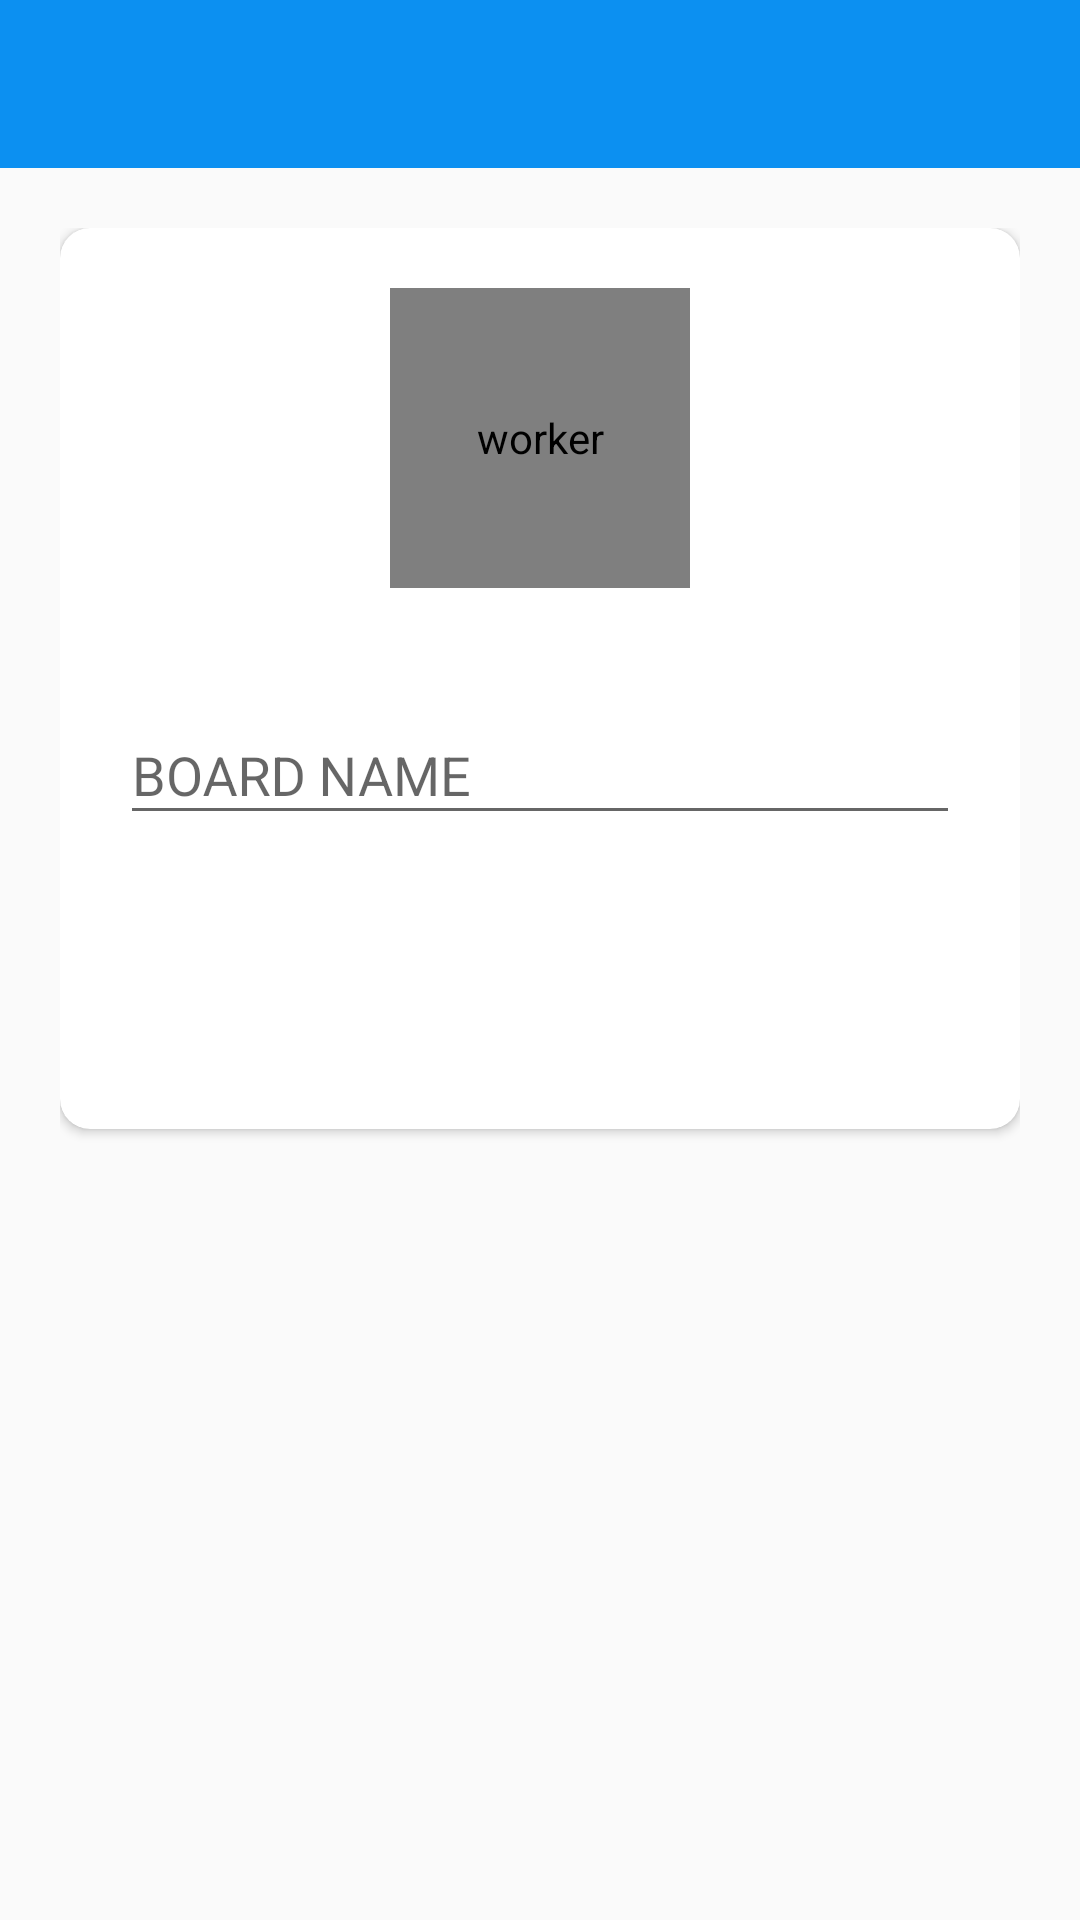

Reconstruct the res/layout file that produces this screen, plus the resources it refers to.
<!-- AndroidManifest.xml: activity theme Base.Theme.Workaholic -->
<!-- res/layout/activity_board.xml -->
<?xml version="1.0" encoding="utf-8"?>
<LinearLayout xmlns:android="http://schemas.android.com/apk/res/android"
    xmlns:app="http://schemas.android.com/apk/res-auto"
    xmlns:tools="http://schemas.android.com/tools"
    android:layout_width="match_parent"
    android:layout_height="match_parent"
    android:orientation="vertical"
    tools:context=".activity.BoardActivity">

    <com.google.android.material.appbar.AppBarLayout
        android:layout_width="match_parent"
        android:layout_height="wrap_content"
        android:theme="@style/Theme.AppCompat.AppBarOverlay">

        <androidx.appcompat.widget.Toolbar
            android:id="@+id/toolbar_board_activity"
            android:layout_width="match_parent"
            android:layout_height="?attr/actionBarSize"
            android:background="@color/colorAccent"
            app:popupTheme="@style/Theme.AppCompat.PopUpOverlay">

        </androidx.appcompat.widget.Toolbar>
    </com.google.android.material.appbar.AppBarLayout>

    <LinearLayout
        android:layout_width="match_parent"
        android:layout_height="match_parent"
        android:background="@drawable/ic_background"
        android:orientation="vertical"
        android:padding="20dp">

        <androidx.cardview.widget.CardView
            android:layout_width="match_parent"
            android:layout_height="wrap_content"
            android:elevation="10dp"
            app:cardCornerRadius="10dp">

            <LinearLayout
                android:layout_width="match_parent"
                android:layout_height="wrap_content"
                android:gravity="center_horizontal"
                android:orientation="vertical"
                android:padding="20dp">

                <de.hdodenhof.circleimageview.CircleImageView
                    android:id="@+id/iv_board_image"
                    android:layout_width="100dp"
                    android:layout_height="100dp"
                    android:contentDescription="@string/image_contentDescription"
                    android:src="@drawable/ic_user_place_holder" />

                <com.google.android.material.textfield.TextInputLayout
                    android:layout_width="match_parent"
                    android:layout_height="wrap_content"
                    android:layout_marginTop="30dp">

                    <androidx.appcompat.widget.AppCompatEditText
                        android:id="@+id/et_board_name"
                        android:layout_width="match_parent"
                        android:layout_height="wrap_content"
                        android:hint="@string/board_name"
                        android:inputType="text"
                        android:textSize="18sp"
                        tools:ignore="TouchTargetSizeCheck,VisualLintTextFieldSize">

                    </androidx.appcompat.widget.AppCompatEditText>

                </com.google.android.material.textfield.TextInputLayout>

                <androidx.appcompat.widget.AppCompatButton
                    android:id="@+id/btn_create_board"
                    android:layout_width="200dp"
                    android:layout_height="wrap_content"
                    android:layout_gravity="center"
                    android:layout_marginTop="30dp"
                    android:background="@drawable/ic_blue_rounded_button"
                    android:gravity="center"
                    android:paddingTop="5dp"
                    android:paddingBottom="5dp"
                    android:text="@string/btn_create_board"
                    android:textColor="@color/white"
                    android:textSize="18sp"
                    tools:ignore="TextContrastCheck">

                </androidx.appcompat.widget.AppCompatButton>

            </LinearLayout>

        </androidx.cardview.widget.CardView>

    </LinearLayout>

</LinearLayout>
<!-- resources referenced by this layout -->
<resources>
  <color name="colorAccent">#0C90F1</color>
  <color name="white">#FFFFFFFF</color>
  <string name="board_name">BOARD NAME</string>
  <string name="btn_create_board">CREATE</string>
  <string name="image_contentDescription">worker</string>
  <style name="Theme.AppCompat.AppBarOverlay" parent="ThemeOverlay.AppCompat.Dark.ActionBar" />
  <style name="Theme.AppCompat.PopUpOverlay" parent="ThemeOverlay.AppCompat.Light" />
  <style name="Base.Theme.Workaholic" parent="Theme.AppCompat.Light.NoActionBar">
          
          
          <item name="windowActionBar">false</item>
          <item name="windowNoTitle">true</item>
      </style>
</resources>
